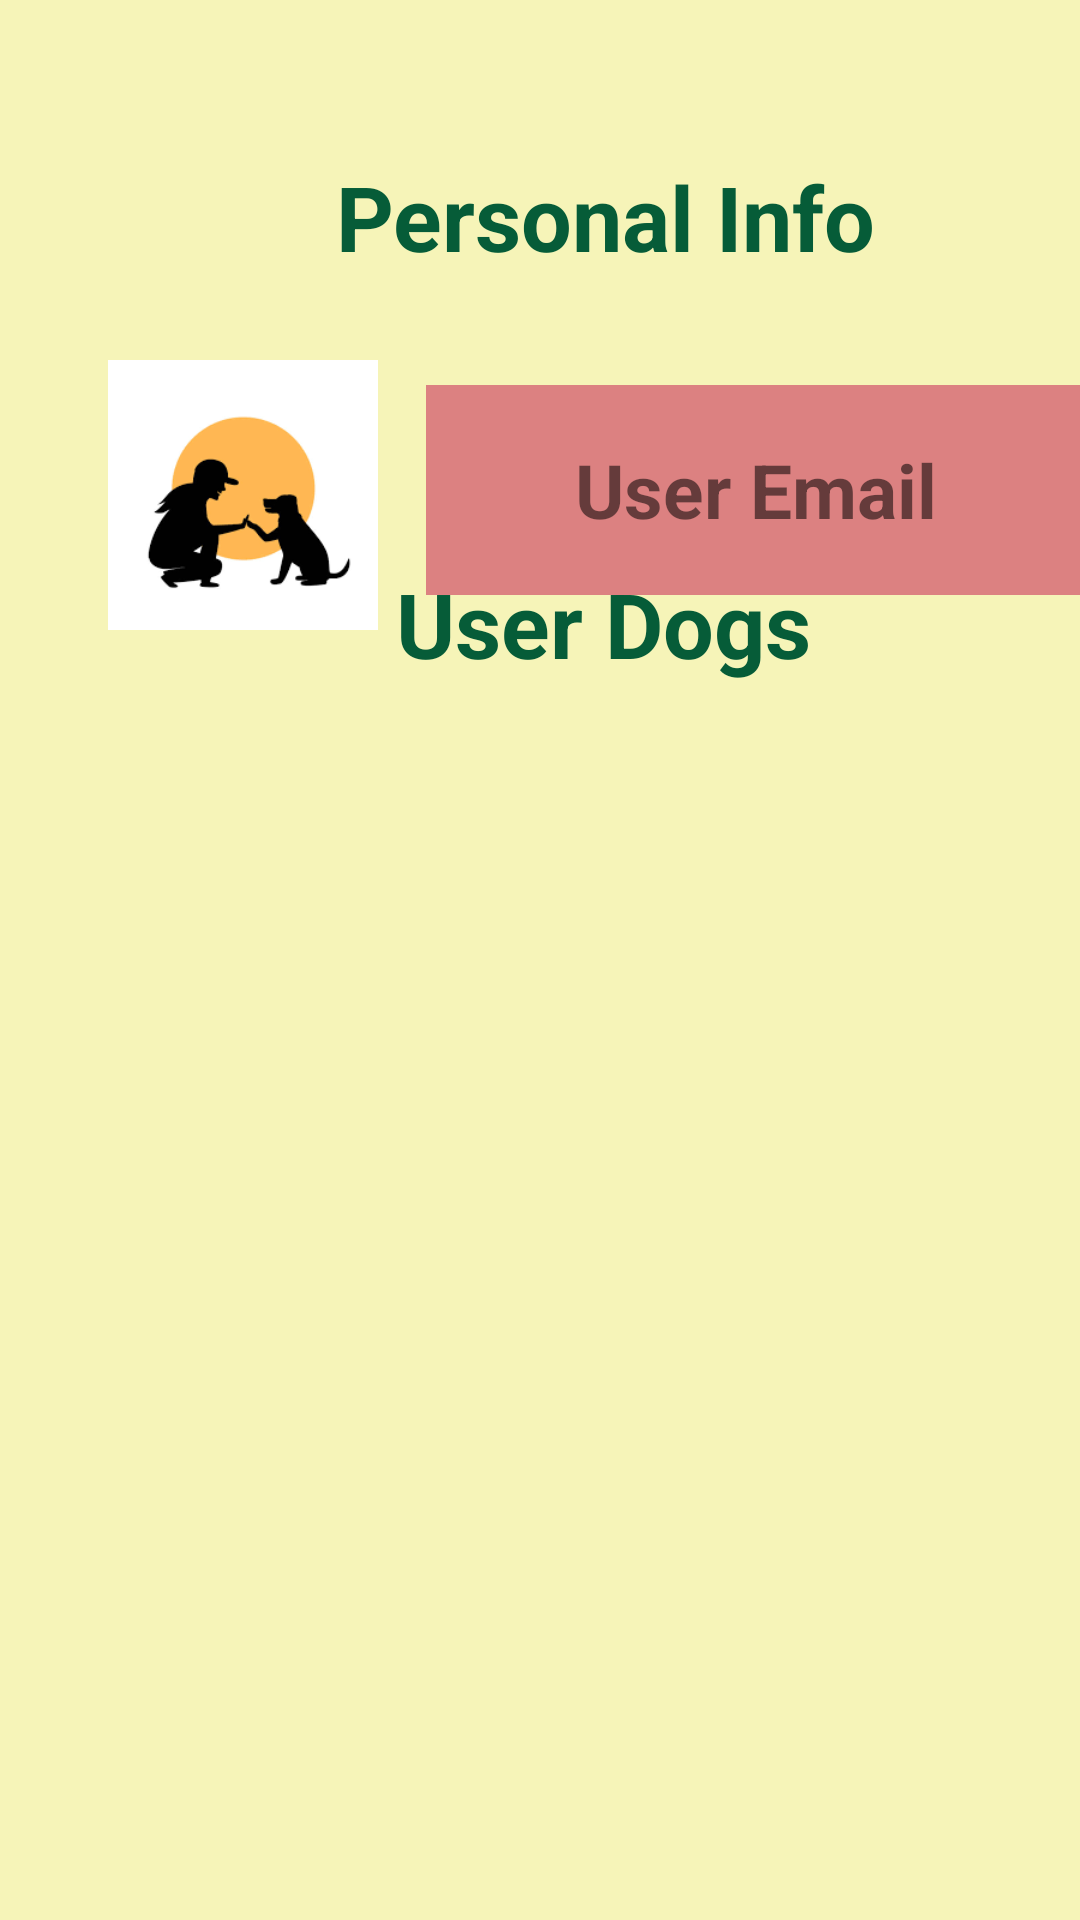

The Android layout XML behind this screen, and the referenced resources:
<!-- AndroidManifest.xml: application theme Theme.FireBaseLogin -->
<!-- res/layout/activity_main.xml -->
<?xml version="1.0" encoding="utf-8"?>
<androidx.constraintlayout.widget.ConstraintLayout xmlns:android="http://schemas.android.com/apk/res/android"
    xmlns:app="http://schemas.android.com/apk/res-auto"
    xmlns:tools="http://schemas.android.com/tools"
    android:layout_width="match_parent"
    android:layout_height="match_parent"
    android:background="@color/yellow"
    tools:context=".MainActivity">

    <androidx.recyclerview.widget.RecyclerView
        android:id="@+id/recyclerView"
        android:layout_width="match_parent"
        android:layout_height="400dp"
        app:layout_constraintBottom_toBottomOf="parent"
        app:layout_constraintEnd_toEndOf="parent"
        app:layout_constraintHorizontal_bias="0.0"
        app:layout_constraintStart_toStartOf="parent"
        app:layout_constraintTop_toTopOf="parent"
        app:layout_constraintVertical_bias="1.0" />

    <TextView
        android:id="@+id/personalInfo"
        android:layout_width="wrap_content"
        android:layout_height="wrap_content"
        android:layout_marginStart="112dp"
        android:layout_marginTop="52dp"
        android:text="Personal Info"
        android:textColor="@color/dark_green"
        android:textSize="30dp"
        android:textStyle="bold"
        app:layout_constraintStart_toStartOf="parent"
        app:layout_constraintTop_toTopOf="parent" />

    <ImageView
        android:id="@+id/userPhoto"
        android:layout_width="90dp"
        android:layout_height="90dp"
        android:layout_marginStart="36dp"
        android:layout_marginTop="120dp"
        app:layout_constraintStart_toStartOf="parent"
        app:layout_constraintTop_toTopOf="parent"
        app:srcCompat="@drawable/dogovner" />

    <TextView
        android:id="@+id/userEmail"
        android:layout_width="220dp"
        android:layout_height="70dp"
        android:layout_marginStart="16dp"
        android:layout_marginTop="36dp"
        android:background="@color/red"
        android:gravity="center"
        android:text="User Email"
        android:textSize="25dp"
        android:textStyle="bold"
        app:layout_constraintStart_toEndOf="@+id/userPhoto"
        app:layout_constraintTop_toBottomOf="@+id/personalInfo" />

    <TextView
        android:id="@+id/UserDogs"
        android:layout_width="wrap_content"
        android:layout_height="wrap_content"
        android:layout_marginStart="132dp"
        android:layout_marginBottom="12dp"
        android:text="User Dogs"
        android:textColor="@color/dark_green"
        android:textSize="30dp"
        android:textStyle="bold"
        app:layout_constraintBottom_toTopOf="@+id/recyclerView"
        app:layout_constraintStart_toStartOf="parent" />

</androidx.constraintlayout.widget.ConstraintLayout>
<!-- resources referenced by this layout -->
<resources>
  <color name="dark_green">#065C38</color>
  <color name="red">#DC8181</color>
  <color name="yellow">#80EEE972</color>
  <!-- drawable dogovner: png bitmap (drawable, 4839 bytes) -->
  <style name="Theme.FireBaseLogin" parent="Theme.MaterialComponents.DayNight.DarkActionBar">
          
          <item name="colorPrimary">@color/dark_green</item>
          <item name="colorPrimaryVariant">@color/dark_green</item>
          <item name="colorOnPrimary">@color/black</item>
          
          <item name="colorSecondary">@color/teal_200</item>
          <item name="colorSecondaryVariant">@color/teal_200</item>
          <item name="colorOnSecondary">@color/black</item>
          
          <item name="android:statusBarColor">?attr/colorPrimaryVariant</item>
          
      </style>
  <color name="black">#FF000000</color>
  <color name="teal_200">#FF03DAC5</color>
</resources>
